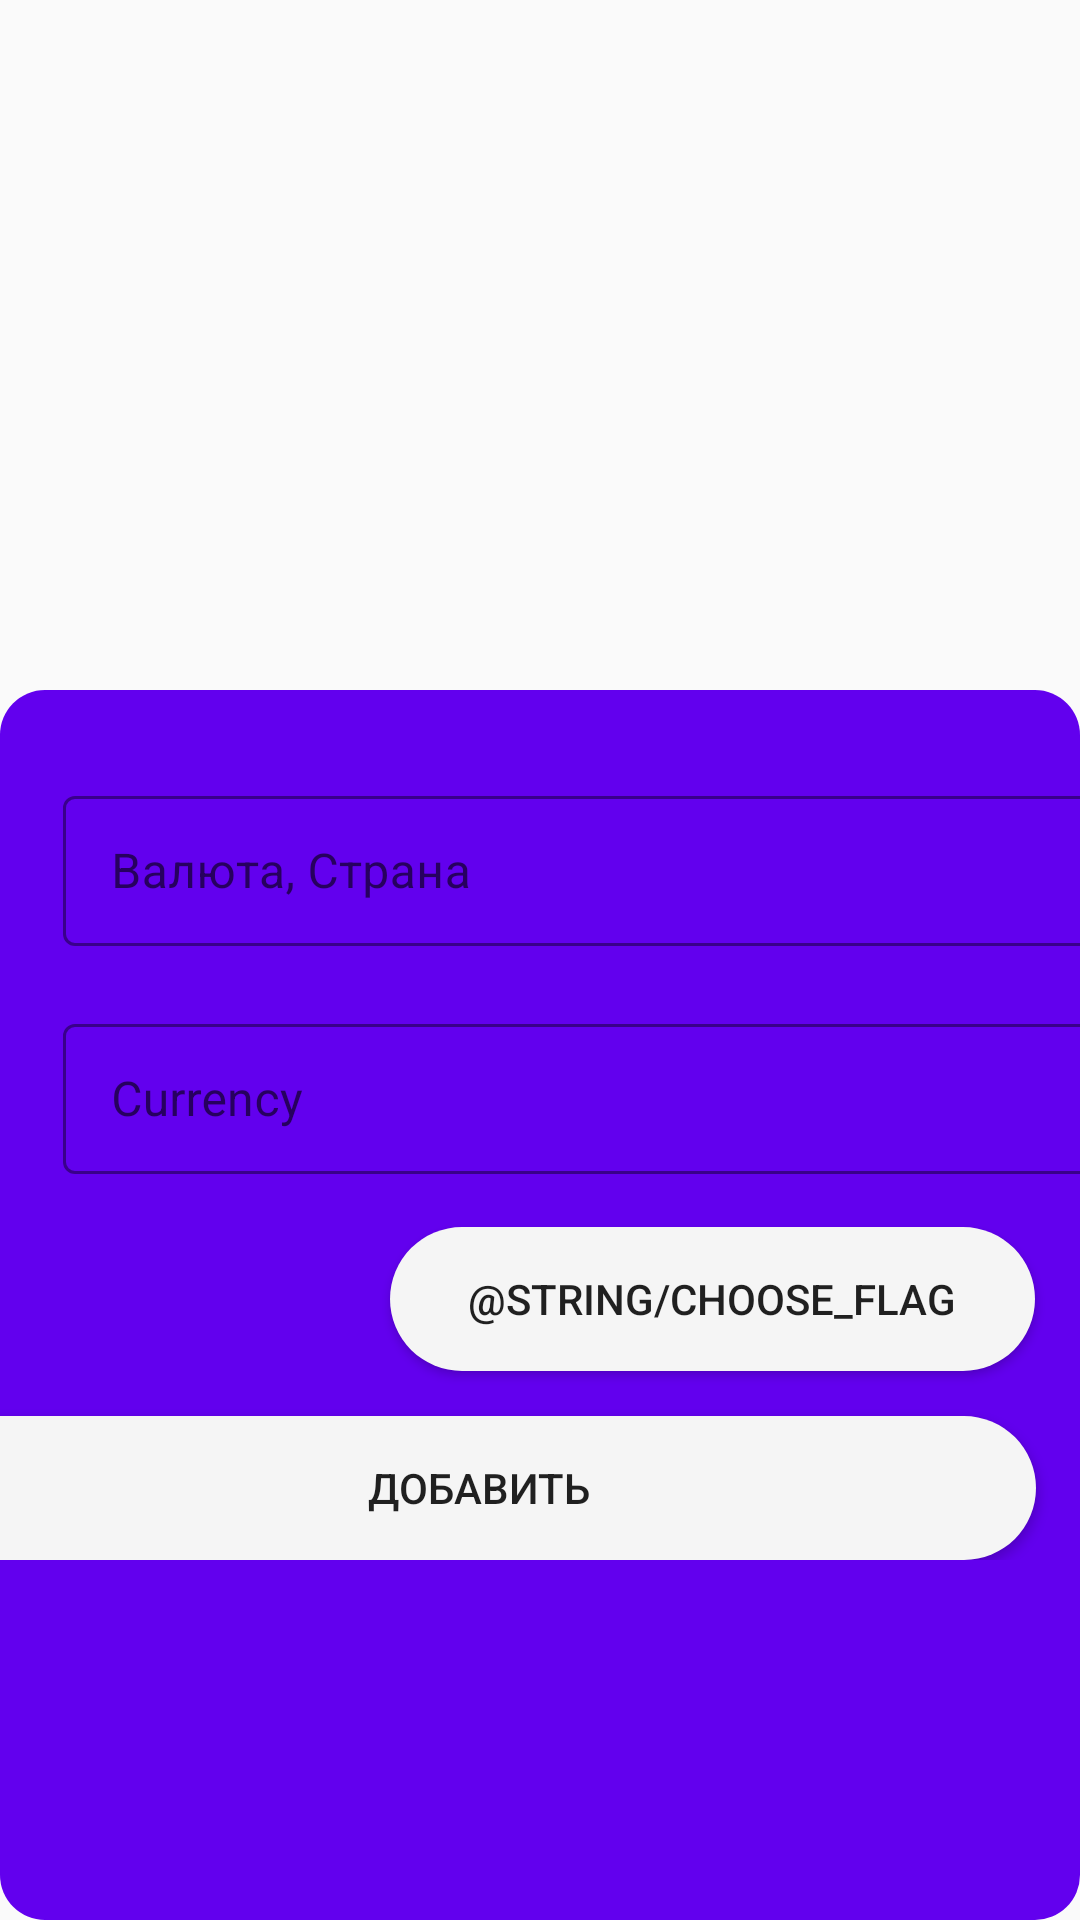

Android layout source for this screen:
<!-- AndroidManifest.xml: application theme Theme.PinAppHomeWork -->
<!-- res/layout/fragment_converter.xml -->
<?xml version="1.0" encoding="utf-8"?>
<androidx.coordinatorlayout.widget.CoordinatorLayout xmlns:android="http://schemas.android.com/apk/res/android"
    xmlns:app="http://schemas.android.com/apk/res-auto"
    xmlns:tools="http://schemas.android.com/tools"
    android:layout_width="match_parent"
    android:layout_height="match_parent"

    android:orientation="vertical"
    android:theme="@style/Theme.MaterialComponents.Light.NoActionBar"
    tools:context=".Convertor.ConvertorActivity">




    <androidx.recyclerview.widget.RecyclerView
        android:id="@+id/recyclerView"
        android:layout_width="match_parent"
        android:layout_height="wrap_content"
        android:scrollbarAlwaysDrawVerticalTrack="true" />

    <FrameLayout
        android:id="@+id/sheet"
        style="?attr/bottomSheetStyle"
        android:layout_width="match_parent"
        android:layout_height="410dp"
        android:background="@drawable/rounded_bottom_sheet"
        app:layout_behavior="@string/bottom_sheet_behavior">

        
        <androidx.constraintlayout.widget.ConstraintLayout
            android:id="@+id/cl_kz"
            android:layout_width="match_parent"
            android:layout_height="wrap_content">

            <com.google.android.material.textfield.TextInputLayout
                android:id="@+id/new_currency_bottom"
                style="@style/Widget.MaterialComponents.TextInputLayout.OutlinedBox"
                android:layout_width="371dp"
                android:layout_height="58dp"
                android:layout_marginStart="21dp"
                android:layout_marginTop="30dp"
                android:orientation="horizontal"
                app:boxStrokeColor="#1789DB"
                app:layout_constraintStart_toStartOf="parent"
                app:layout_constraintTop_toTopOf="parent">

                <com.google.android.material.textfield.TextInputEditText
                    android:id="@+id/name_new_currency"
                    android:layout_width="match_parent"
                    android:layout_height="50dp"
                    android:hint="Валюта, Страна" />
            </com.google.android.material.textfield.TextInputLayout>

            <com.google.android.material.textfield.TextInputLayout
                android:id="@+id/new_intg_bottom"
                style="@style/Widget.MaterialComponents.TextInputLayout.OutlinedBox"
                android:layout_width="371dp"
                android:layout_height="58dp"
                android:layout_marginTop="18dp"
                android:orientation="horizontal"
                app:boxStrokeColor="#1789DB"
                app:layout_constraintTop_toBottomOf="@id/new_currency_bottom"
                app:layout_constraintStart_toStartOf="@id/new_currency_bottom">

                <com.google.android.material.textfield.TextInputEditText
                    android:id="@+id/name_new_intg"
                    android:layout_width="match_parent"
                    android:layout_height="50dp"
                    android:hint="Currency" />
            </com.google.android.material.textfield.TextInputLayout>

            <Button
                android:id="@+id/choose_flag_bottom_btn"
                android:layout_width="215dp"
                android:layout_height="wrap_content"
                app:layout_constraintTop_toBottomOf="@+id/new_intg_bottom"
                app:layout_constraintEnd_toEndOf="parent"
                android:layout_marginEnd="15dp"
                android:layout_marginTop="15dp"
                android:background="@drawable/rounded_button"
                android:text="@string/choose_flag">
            </Button>
            <Button
                android:id="@+id/choose_add_bottom_btn"
                android:layout_width="371dp"
                android:layout_height="wrap_content"
                app:layout_constraintTop_toBottomOf="@+id/choose_flag_bottom_btn"
                app:layout_constraintEnd_toEndOf="parent"
                android:layout_marginEnd="15dp"
                android:layout_marginTop="15dp"
                android:background="@drawable/rounded_button"
                android:text="@string/btn_add_currency">
            </Button>
        </androidx.constraintlayout.widget.ConstraintLayout>


    </FrameLayout>

</androidx.coordinatorlayout.widget.CoordinatorLayout>
<!-- resources referenced by this layout -->
<resources>
  <!-- drawable rounded_bottom_sheet (drawable) -->
  <?xml version="1.0" encoding="utf-8"?>
  <shape xmlns:android="http://schemas.android.com/apk/res/android">
      <corners android:radius="15dp" />
      <solid android:color="@color/purple_500" />
  </shape>
  <!-- drawable rounded_button (drawable) -->
  <?xml version="1.0" encoding="utf-8"?>
  <shape xmlns:android="http://schemas.android.com/apk/res/android" android:shape="rectangle">
      <corners android:radius="80dp" />
      <solid android:color="#F5F5F5" />
  </shape>
  <string name="btn_add_currency">Добавить</string>
  <style name="Theme.PinAppHomeWork" parent="Theme.AppCompat.Light.NoActionBar" />
  <color name="purple_500">#FF6200EE</color>
</resources>
